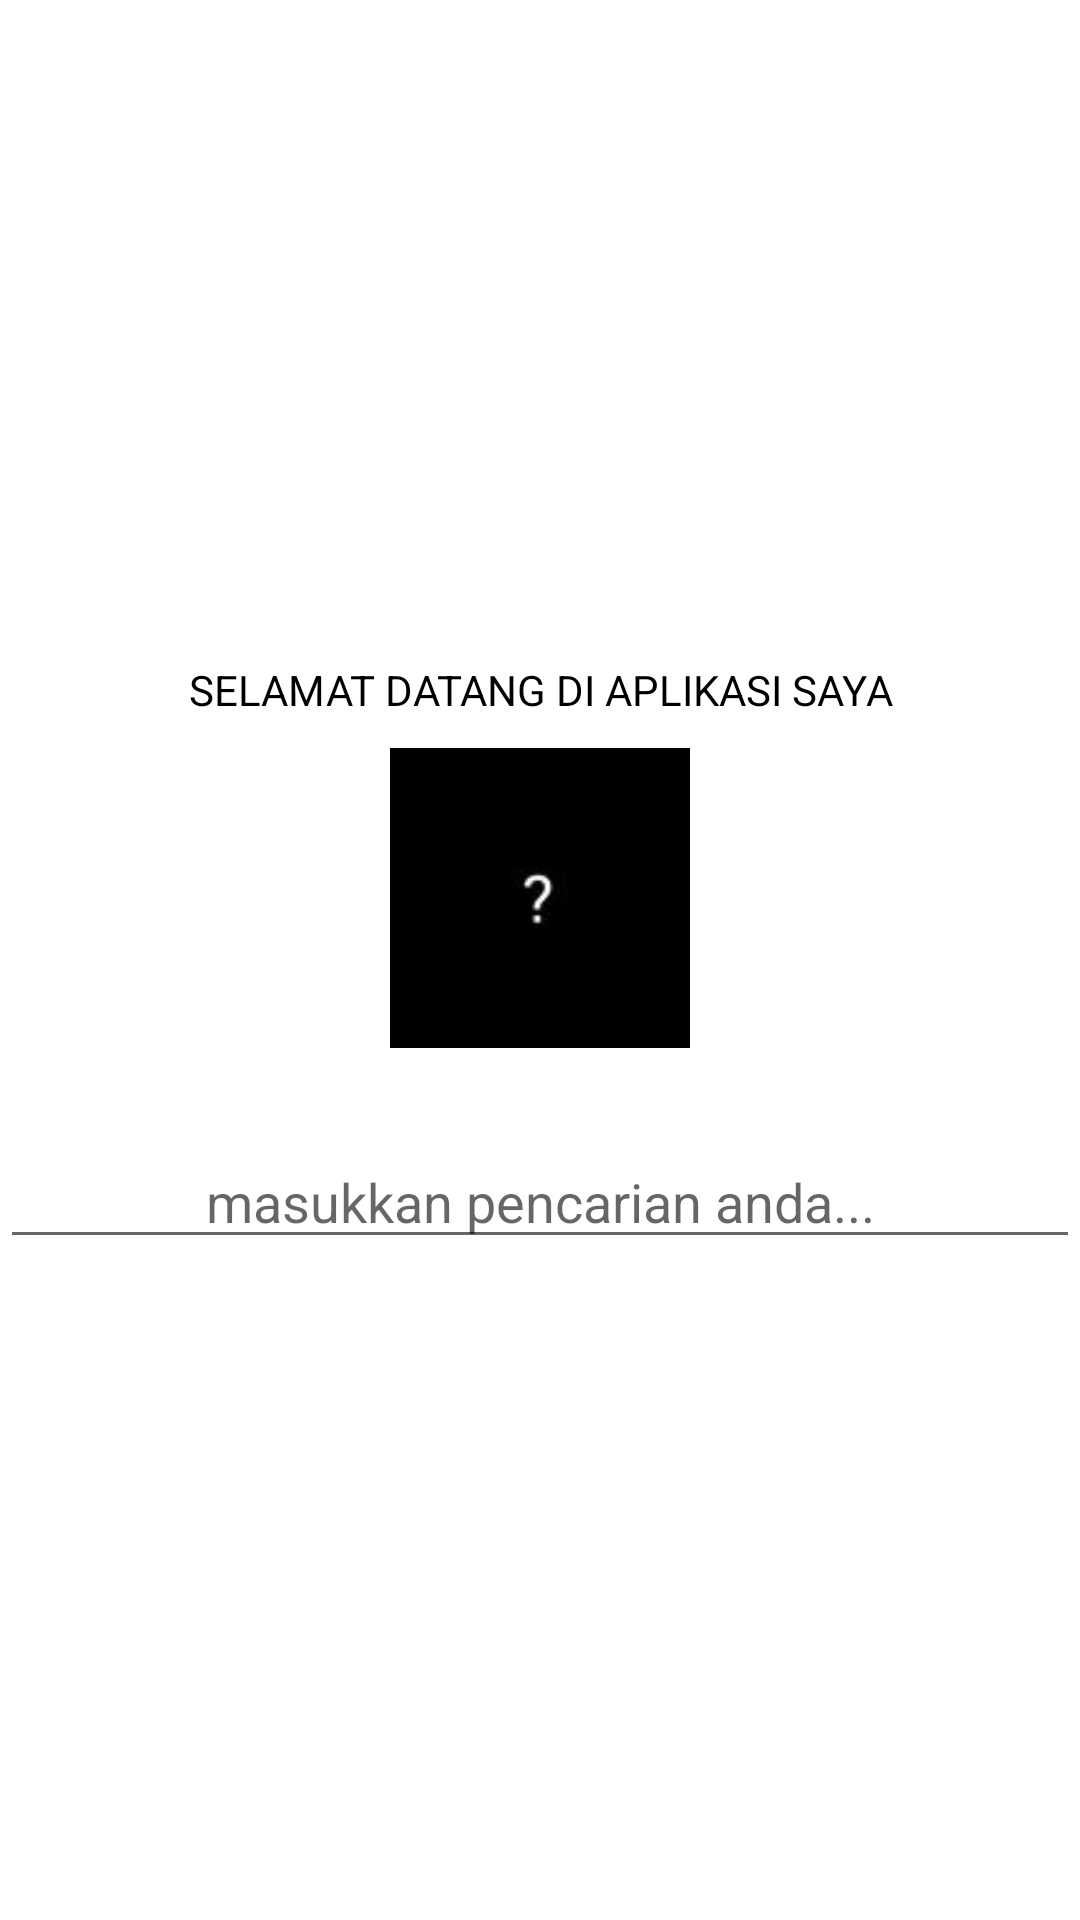

Here is an Android app screen rendered from its layout file. Give the layout XML and the strings, colors and styles it references.
<!-- AndroidManifest.xml: application theme Theme.Aplikasi_pertama -->
<!-- res/layout/main_activity.xml -->
<?xml version="1.0" encoding="utf-8" ?>
<ScrollView
        xmlns:android="http://schemas.android.com/apk/res/android"
        android:fillViewport="true"
        android:layout_height="match_parent"
        android:layout_width="match_parent">
    <LinearLayout
            android:layout_width="match_parent"
            android:layout_height="wrap_content"
            android:orientation="vertical"
            android:gravity="center_vertical">
        <TextView
                android:layout_width="match_parent"
                android:layout_height="wrap_content"
                android:textAlignment="center"
                android:textColor="@color/black"
                android:text="@string/header_1"/>
        <LinearLayout
                android:orientation="vertical"
                android:gravity="center_horizontal"
                android:layout_width="match_parent"
                android:layout_height="wrap_content">
            <ImageView
                    android:background="@drawable/rounded_bg"
                    android:id="@+id/resultImageView"
                    android:layout_margin="10dp"
                    android:src="@drawable/tanda_tanya"
                    android:layout_width="100dp"
                    android:layout_height="100dp"/>
            <TextView
                    android:id="@+id/textResultTextView"
                    android:text=""
                    android:visibility="invisible"
                    android:layout_width="wrap_content"
                    android:layout_height="wrap_content"/>
        </LinearLayout>
        <EditText
                android:id="@+id/inputEdittext"
                android:hint="@string/search_hint"
                android:layout_width="match_parent"
                android:textAlignment="center"
                android:layout_height="wrap_content"/>
    </LinearLayout>
</ScrollView>
<!-- resources referenced by this layout -->
<resources>
  <!-- drawable rounded_bg (drawable) -->
  <?xml version="1.0" encoding="UTF-8" ?>
  <shape xmlns:android="http://schemas.android.com/apk/res/android">
      <solid android:color="#FFFFFF"/>
      <stroke android:width="27dp" android:color="#B1BCBE"/>
      <corners android:radius="10dp"/>
      <padding android:left="0dp" android:top="0dp" android:right="0dp" android:bottom="0dp"/>
  </shape>
  <!-- drawable tanda_tanya: jpg bitmap (drawable, 430 bytes) -->
  <string name="header_1">SELAMAT DATANG DI APLIKASI SAYA</string>
  <string name="search_hint">masukkan pencarian anda...</string>
  <style name="Theme.Aplikasi_pertama" parent="Theme.MaterialComponents.DayNight.DarkActionBar">
          
          <item name="colorPrimary">@color/purple_500</item>
          <item name="colorPrimaryVariant">@color/purple_700</item>
          <item name="colorOnPrimary">@color/white</item>
          
          <item name="colorSecondary">@color/teal_200</item>
          <item name="colorSecondaryVariant">@color/teal_700</item>
          <item name="colorOnSecondary">@color/black</item>
          
          <item name="android:statusBarColor">?attr/colorPrimaryVariant</item>
          
      </style>
  <!-- not gathered from this repository: default colours our renderer supplied (Android Studio template values) -->
  <color name="purple_500">#FF6200EE</color>
  <color name="purple_700">#FF3700B3</color>
  <color name="teal_200">#FF03DAC5</color>
  <color name="teal_700">#FF018786</color>
  <color name="black">#FF000000</color>
  <color name="white">#FFFFFFFF</color>
</resources>
